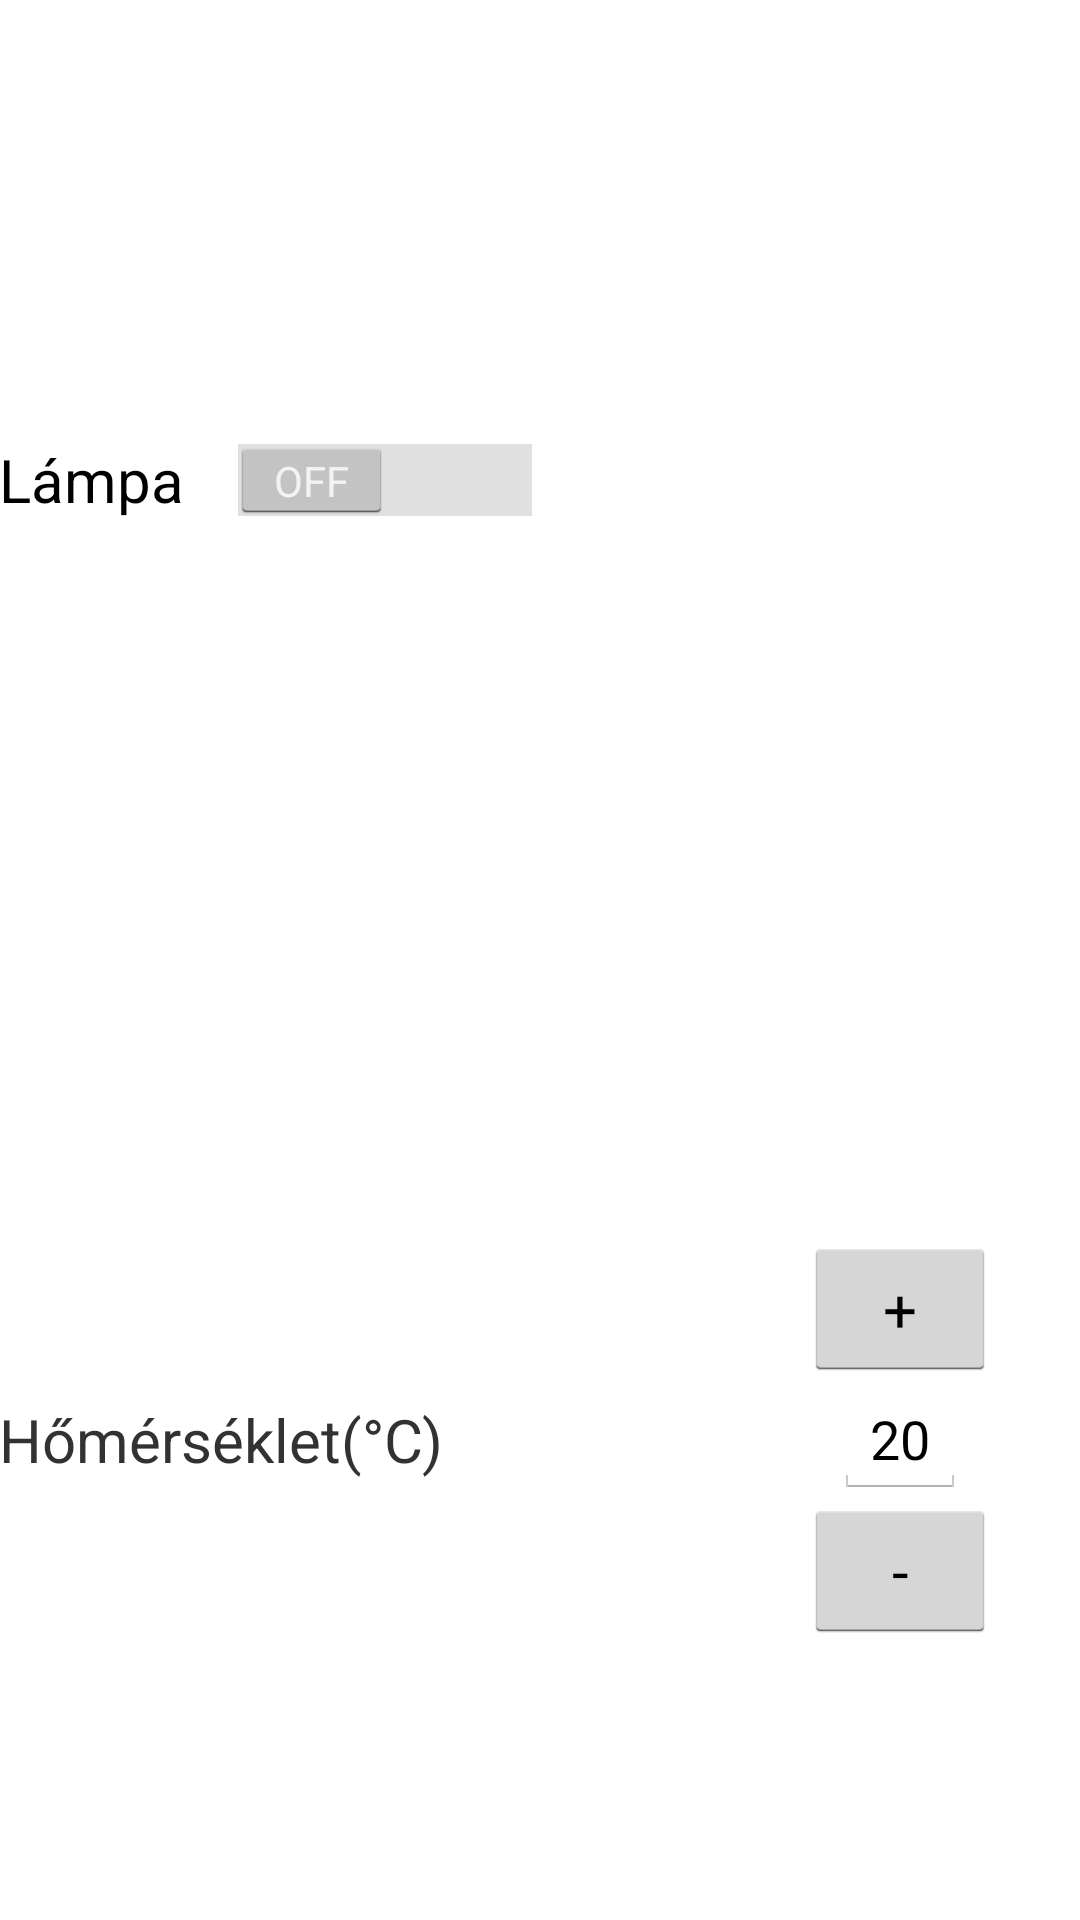

The Android layout XML behind this screen, and the referenced resources:
<!-- AndroidManifest.xml: application theme AppTheme -->
<!-- res/layout/activity_eloszoba.xml -->
<LinearLayout xmlns:android="http://schemas.android.com/apk/res/android"
    xmlns:tools="http://schemas.android.com/tools"
    android:layout_width="match_parent"
    android:layout_height="match_parent"
    android:orientation="vertical"
    android:paddingBottom="@dimen/activity_vertical_margin"
    android:paddingLeft="@dimen/activity_horizontal_margin"
    android:paddingRight="@dimen/activity_horizontal_margin"
    android:paddingTop="@dimen/activity_vertical_margin"
    android:weightSum="2"
    tools:context=".Eloszoba" >

    <LinearLayout
        android:layout_width="fill_parent"
        android:layout_height="0dip"
        android:layout_weight="1"
        android:gravity="center_vertical" >

        <Switch
            android:id="@+id/eloszoba"
            style="@style/Kiemelt"
            android:layout_width="wrap_content"
            android:layout_height="wrap_content"
            android:text="@string/lampa" />
    </LinearLayout>

    <LinearLayout
        android:layout_width="fill_parent"
        android:layout_height="0dip"
        android:layout_weight="1"
        android:gravity="left|center"
        android:orientation="horizontal"
        android:weightSum="3" >

        <TextView
            android:id="@+id/textView1"
            style="@style/Kiemelt"
            android:layout_width="0dip"
            android:layout_height="wrap_content"
            android:layout_weight="2"
            android:text="@string/homerseklet" />

        <LinearLayout
            android:layout_width="0dip"
            android:layout_height="wrap_content"
            android:layout_weight="1"
            android:orientation="vertical"
            android:gravity="center"
            android:weightSum="3" >

            <Button
                android:id="@+id/plusz"
                style="@style/Kiemelt"
                android:layout_width="wrap_content"
                android:layout_height="0dip"
                android:layout_weight="1"
                android:gravity="center"
                android:text="+" />

            <EditText
                android:id="@+id/eloszoba_homerseklet"
                android:layout_width="wrap_content"
                android:layout_height="0dip"
                android:layout_weight="1"
                android:text="20" />

            <Button
                android:id="@+id/minusz"
                style="@style/Kiemelt"
                android:layout_width="wrap_content"
                android:layout_height="0dip"
                android:layout_weight="1"
                android:gravity="center"
                android:text="-" />
        </LinearLayout>
    </LinearLayout>

</LinearLayout>
<!-- resources referenced by this layout -->
<resources>
  <string name="homerseklet">Hőmérséklet(°C)</string>
  <string name="lampa">Lámpa</string>
  <style name="Kiemelt">
          <item name="android:textSize">20sp</item>
      </style>
  <style name="AppTheme" parent="AppBaseTheme">
          
      </style>
  <style name="AppBaseTheme" parent="android:Theme.Holo">
          
      </style>
</resources>
